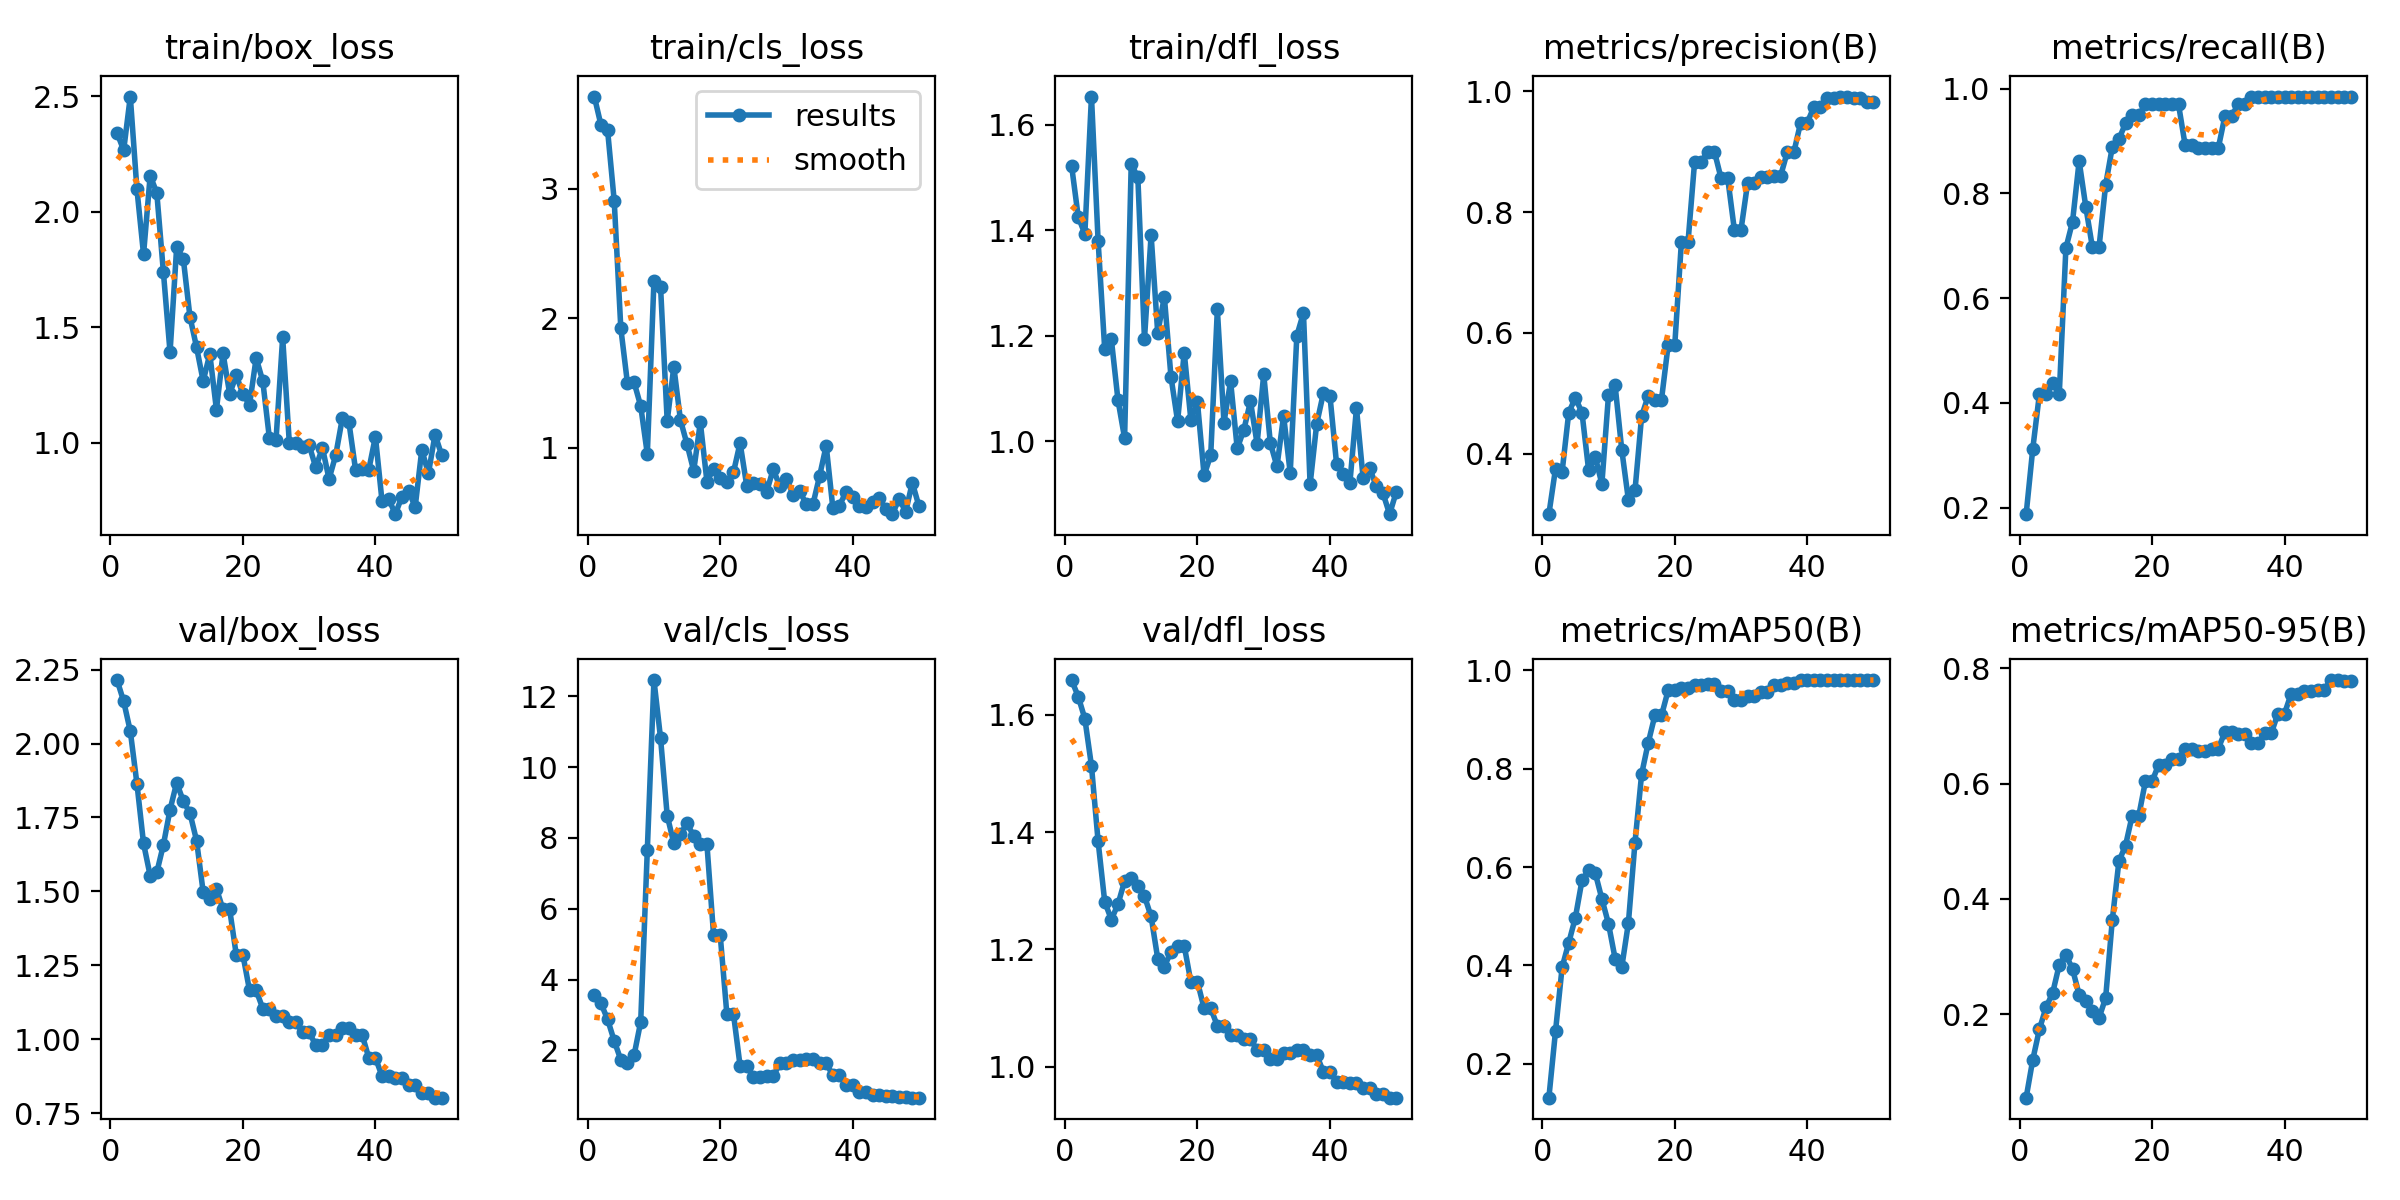

Data behind this chart, as committed beside it:
epoch, time, train/box_loss, train/cls_loss, train/dfl_loss, metrics/precision(B), metrics/recall(B), metrics/mAP50(B), metrics/mAP50-95(B), val/box_loss, val/cls_loss, val/dfl_loss, lr/pg0, lr/pg1, lr/pg2
1, 3.944, 2.341, 3.712, 1.522, 0.3, 0.1875, 0.1312, 0.05549, 2.215, 3.567, 1.659, 0, 0, 0
2, 17.13, 2.267, 3.493, 1.425, 0.375, 0.3125, 0.2661, 0.1213, 2.143, 3.33, 1.631, 1.63399e-05, 1.63399e-05, 1.63399e-05
3, 26.89, 2.499, 3.453, 1.393, 0.3704, 0.4167, 0.3961, 0.174, 2.042, 2.878, 1.593, 3.20197e-05, 3.20197e-05, 3.20197e-05
4, 34.93, 2.098, 2.908, 1.653, 0.4681, 0.4167, 0.4461, 0.2121, 1.864, 2.271, 1.513, 4.70394e-05, 4.70394e-05, 4.70394e-05
5, 43.98, 1.816, 1.922, 1.38, 0.4927, 0.4375, 0.4972, 0.237, 1.662, 1.735, 1.384, 6.13989e-05, 6.13989e-05, 6.13989e-05
6, 53.17, 2.157, 1.498, 1.174, 0.4678, 0.4167, 0.5729, 0.286, 1.553, 1.639, 1.281, 7.50984e-05, 7.50984e-05, 7.50984e-05
7, 60.02, 2.082, 1.506, 1.193, 0.3728, 0.6955, 0.5932, 0.3035, 1.564, 1.867, 1.251, 8.81376e-05, 8.81376e-05, 8.81376e-05
8, 66.49, 1.737, 1.322, 1.078, 0.3948, 0.7458, 0.5878, 0.2784, 1.658, 2.808, 1.277, 0.0001005, 0.0001005, 0.0001005
9, 72.75, 1.391, 0.9514, 1.006, 0.3501, 0.8617, 0.5352, 0.2342, 1.776, 7.661, 1.316, 0.0001122, 0.0001122, 0.0001122
10, 79.09, 1.847, 2.287, 1.526, 0.4972, 0.7746, 0.4846, 0.2233, 1.867, 12.46, 1.321, 0.0001233, 0.0001233, 0.0001233
11, 85.2, 1.796, 2.24, 1.5, 0.513, 0.697, 0.4138, 0.2049, 1.805, 10.81, 1.308, 0.0001337, 0.0001337, 0.0001337
12, 91.51, 1.546, 1.207, 1.193, 0.4068, 0.697, 0.3962, 0.1936, 1.765, 8.631, 1.291, 0.0001434, 0.0001434, 0.0001434
13, 97.53, 1.413, 1.625, 1.391, 0.324, 0.8163, 0.4858, 0.2286, 1.672, 7.846, 1.256, 0.0001525, 0.0001525, 0.0001525
14, 105, 1.266, 1.215, 1.205, 0.3394, 0.8883, 0.6498, 0.363, 1.498, 8.117, 1.184, 0.0001609, 0.0001609, 0.0001609
15, 113.3, 1.384, 1.026, 1.274, 0.4622, 0.9034, 0.7888, 0.4652, 1.474, 8.406, 1.171, 0.0001687, 0.0001687, 0.0001687
16, 122.7, 1.143, 0.8218, 1.122, 0.4962, 0.9337, 0.8526, 0.4927, 1.509, 8.053, 1.196, 0.0001758, 0.0001758, 0.0001758
17, 132.5, 1.386, 1.196, 1.038, 0.4896, 0.9489, 0.908, 0.5443, 1.439, 7.815, 1.206, 0.0001822, 0.0001822, 0.0001822
18, 140.2, 1.211, 0.7389, 1.168, 0.4896, 0.9489, 0.908, 0.5443, 1.439, 7.815, 1.206, 0.000188, 0.000188, 0.000188
19, 147.3, 1.292, 0.8351, 1.041, 0.5796, 0.9697, 0.9588, 0.6037, 1.285, 5.259, 1.145, 0.0001931, 0.0001931, 0.0001931
20, 153.6, 1.21, 0.765, 1.073, 0.5796, 0.9697, 0.9588, 0.6037, 1.285, 5.259, 1.145, 0.0001976, 0.0001976, 0.0001976
21, 160.1, 1.165, 0.7377, 0.9351, 0.7498, 0.9697, 0.9636, 0.6328, 1.165, 3.038, 1.099, 0.0002014, 0.0002014, 0.0002014
22, 167.5, 1.367, 0.8097, 0.9732, 0.7498, 0.9697, 0.9636, 0.6328, 1.165, 3.038, 1.099, 0.0002045, 0.0002045, 0.0002045
23, 174.5, 1.266, 1.037, 1.249, 0.8835, 0.9697, 0.9701, 0.6426, 1.104, 1.568, 1.07, 0.000207, 0.000207, 0.000207
24, 181, 1.018, 0.7083, 1.035, 0.8835, 0.9697, 0.9701, 0.6426, 1.104, 1.568, 1.07, 0.0002088, 0.0002088, 0.0002088
25, 187.5, 1.013, 0.7272, 1.113, 0.8995, 0.892, 0.9718, 0.6593, 1.077, 1.243, 1.054, 0.00021, 0.00021, 0.00021
26, 193.6, 1.455, 0.723, 0.986, 0.8995, 0.892, 0.9718, 0.6593, 1.077, 1.243, 1.054, 0.0002105, 0.0002105, 0.0002105
27, 200.7, 0.9997, 0.6579, 1.021, 0.8556, 0.8864, 0.9579, 0.657, 1.057, 1.266, 1.047, 0.0002103, 0.0002103, 0.0002103
28, 206.9, 0.9969, 0.8339, 1.075, 0.8556, 0.8864, 0.9579, 0.657, 1.057, 1.266, 1.047, 0.0002095, 0.0002095, 0.0002095
29, 213.3, 0.9819, 0.704, 0.995, 0.7707, 0.8864, 0.9396, 0.6609, 1.023, 1.634, 1.028, 0.000208, 0.000208, 0.000208
30, 219.8, 0.9879, 0.7609, 1.127, 0.7707, 0.8864, 0.9396, 0.6609, 1.023, 1.634, 1.028, 0.0002058, 0.0002058, 0.0002058
31, 226.1, 0.8921, 0.6365, 0.9964, 0.848, 0.9474, 0.9471, 0.6892, 0.9795, 1.739, 1.014, 0.000203, 0.000203, 0.000203
32, 232.5, 0.9777, 0.6659, 0.9519, 0.848, 0.9474, 0.9471, 0.6892, 0.9795, 1.739, 1.014, 0.0001996, 0.0001996, 0.0001996
33, 238.9, 0.8421, 0.5627, 1.048, 0.8586, 0.9697, 0.955, 0.6864, 1.014, 1.757, 1.023, 0.0001955, 0.0001955, 0.0001955
34, 244.7, 0.9441, 0.5638, 0.9395, 0.8586, 0.9697, 0.955, 0.6864, 1.014, 1.757, 1.023, 0.0001907, 0.0001907, 0.0001907
35, 250.7, 1.104, 0.7809, 1.2, 0.8605, 0.9849, 0.9693, 0.6698, 1.038, 1.642, 1.028, 0.0001852, 0.0001852, 0.0001852
36, 256.6, 1.088, 1.017, 1.243, 0.8605, 0.9849, 0.9693, 0.6698, 1.038, 1.642, 1.028, 0.0001791, 0.0001791, 0.0001791
37, 262.7, 0.8826, 0.537, 0.9177, 0.9001, 0.9849, 0.9745, 0.6872, 1.014, 1.299, 1.019, 0.0001724, 0.0001724, 0.0001724
38, 268.4, 0.8841, 0.5539, 1.033, 0.9001, 0.9849, 0.9745, 0.6872, 1.014, 1.299, 1.019, 0.0001649, 0.0001649, 0.0001649
39, 274.4, 0.8827, 0.6593, 1.09, 0.9479, 0.9845, 0.9792, 0.7215, 0.9368, 1.034, 0.9914, 0.0001568, 0.0001568, 0.0001568
40, 280.6, 1.026, 0.6223, 1.085, 0.9479, 0.9845, 0.9792, 0.7215, 0.9368, 1.034, 0.9914, 0.0001481, 0.0001481, 0.0001481
41, 287.1, 0.745, 0.5497, 0.9563, 0.974, 0.9849, 0.98, 0.7557, 0.8749, 0.8242, 0.9738, 0.0001387, 0.0001387, 0.0001387
42, 293.3, 0.7565, 0.5411, 0.9385, 0.974, 0.9849, 0.98, 0.7557, 0.8749, 0.8242, 0.9738, 0.0001286, 0.0001286, 0.0001286
43, 299.9, 0.6897, 0.5849, 0.9199, 0.9885, 0.9849, 0.98, 0.7608, 0.8676, 0.7424, 0.9728, 0.0001179, 0.0001179, 0.0001179
44, 306.2, 0.7657, 0.6149, 1.062, 0.9885, 0.9849, 0.98, 0.7608, 0.8676, 0.7424, 0.9728, 0.0001065, 0.0001065, 0.0001065
45, 312.8, 0.7915, 0.524, 0.9303, 0.9912, 0.9849, 0.98, 0.7632, 0.8456, 0.7148, 0.9637, 9.44722e-05, 9.44722e-05, 9.44722e-05
46, 318.7, 0.7205, 0.4872, 0.948, 0.9912, 0.9849, 0.98, 0.7632, 0.8456, 0.7148, 0.9637, 8.17663e-05, 8.17663e-05, 8.17663e-05
47, 326.7, 0.9684, 0.6064, 0.9143, 0.9881, 0.9849, 0.98, 0.7796, 0.8168, 0.6919, 0.9532, 6.84003e-05, 6.84003e-05, 6.84003e-05
48, 333.7, 0.8665, 0.5061, 0.9012, 0.9881, 0.9849, 0.98, 0.7796, 0.8168, 0.6919, 0.9532, 5.43742e-05, 5.43742e-05, 5.43742e-05
49, 340.3, 1.035, 0.7307, 0.8614, 0.9816, 0.9849, 0.98, 0.7779, 0.802, 0.667, 0.947, 3.96879e-05, 3.96879e-05, 3.96879e-05
50, 346.7, 0.9458, 0.5487, 0.9033, 0.9816, 0.9849, 0.98, 0.7779, 0.802, 0.667, 0.947, 2.43415e-05, 2.43415e-05, 2.43415e-05
